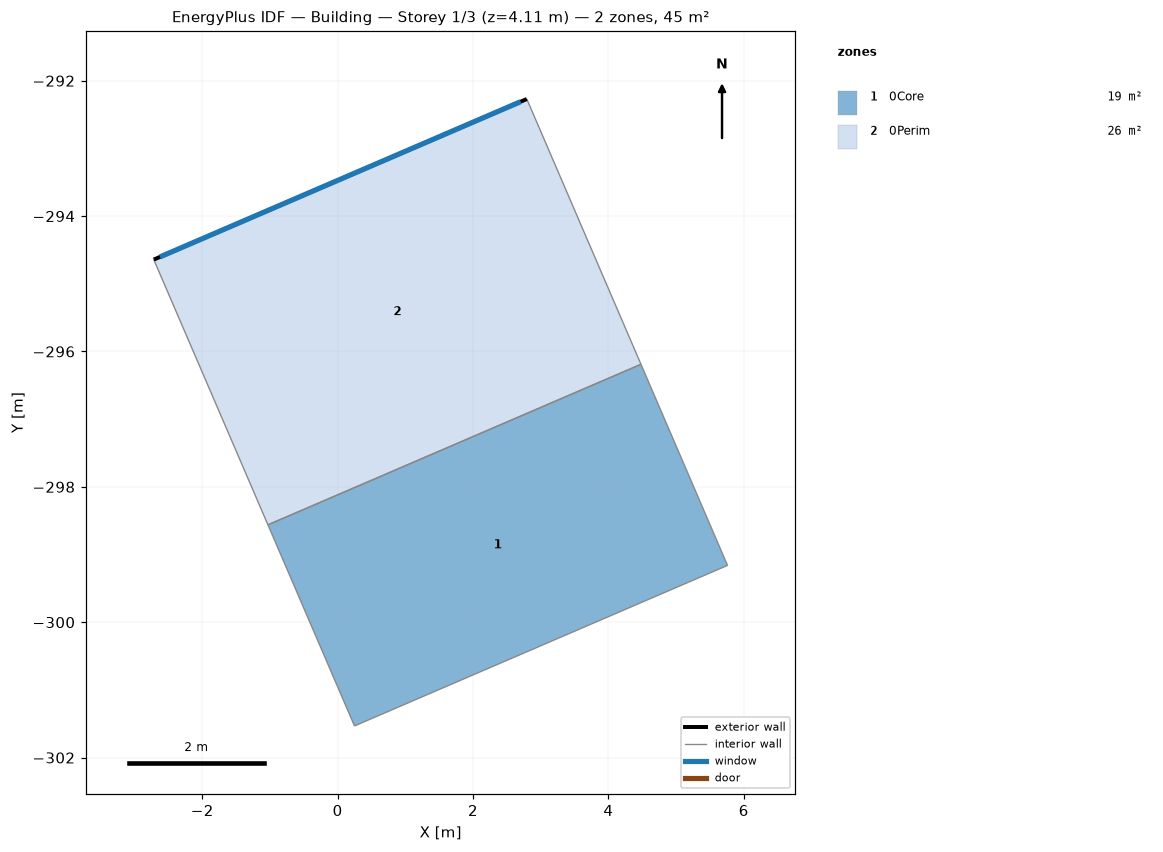
=== STOREY PLAN SPEC (per zone: floor XY polygon, exterior-wall plan segments, windows/doors) ===
zone 1: 0Core  (19.4 m²)
  floor: (4.48, -296.19) (5.76, -299.16) (0.25, -301.53) (-1.03, -298.56)
  interior walls: 4
zone 2: 0Perim  (25.6 m²)
  floor: (2.80, -292.27) (4.48, -296.19) (-1.03, -298.56) (-2.72, -294.64)
  exterior wall: (-2.72, -294.64) – (2.80, -292.27)  [6.0 m]
    window: (-2.62, -294.60) – (2.70, -292.31)  [14.8 m²]
  interior walls: 3

=== DERIVED (storey summary) ===
Building: Building
Storey: 1 of 3  (floor level z = 4.11 m)
Storey gross floor area: 45.0 m²
Zones on this storey: 2
  - 0Core: floor 19.4 m²
  - 0Perim: floor 25.6 m²; exterior wall 6.0 m (24.7 m²); 1 window(s) 14.8 m²; WWR 60.0%
Zone adjacency (shared interzone walls):
  - 0Core ↔ 0Perim